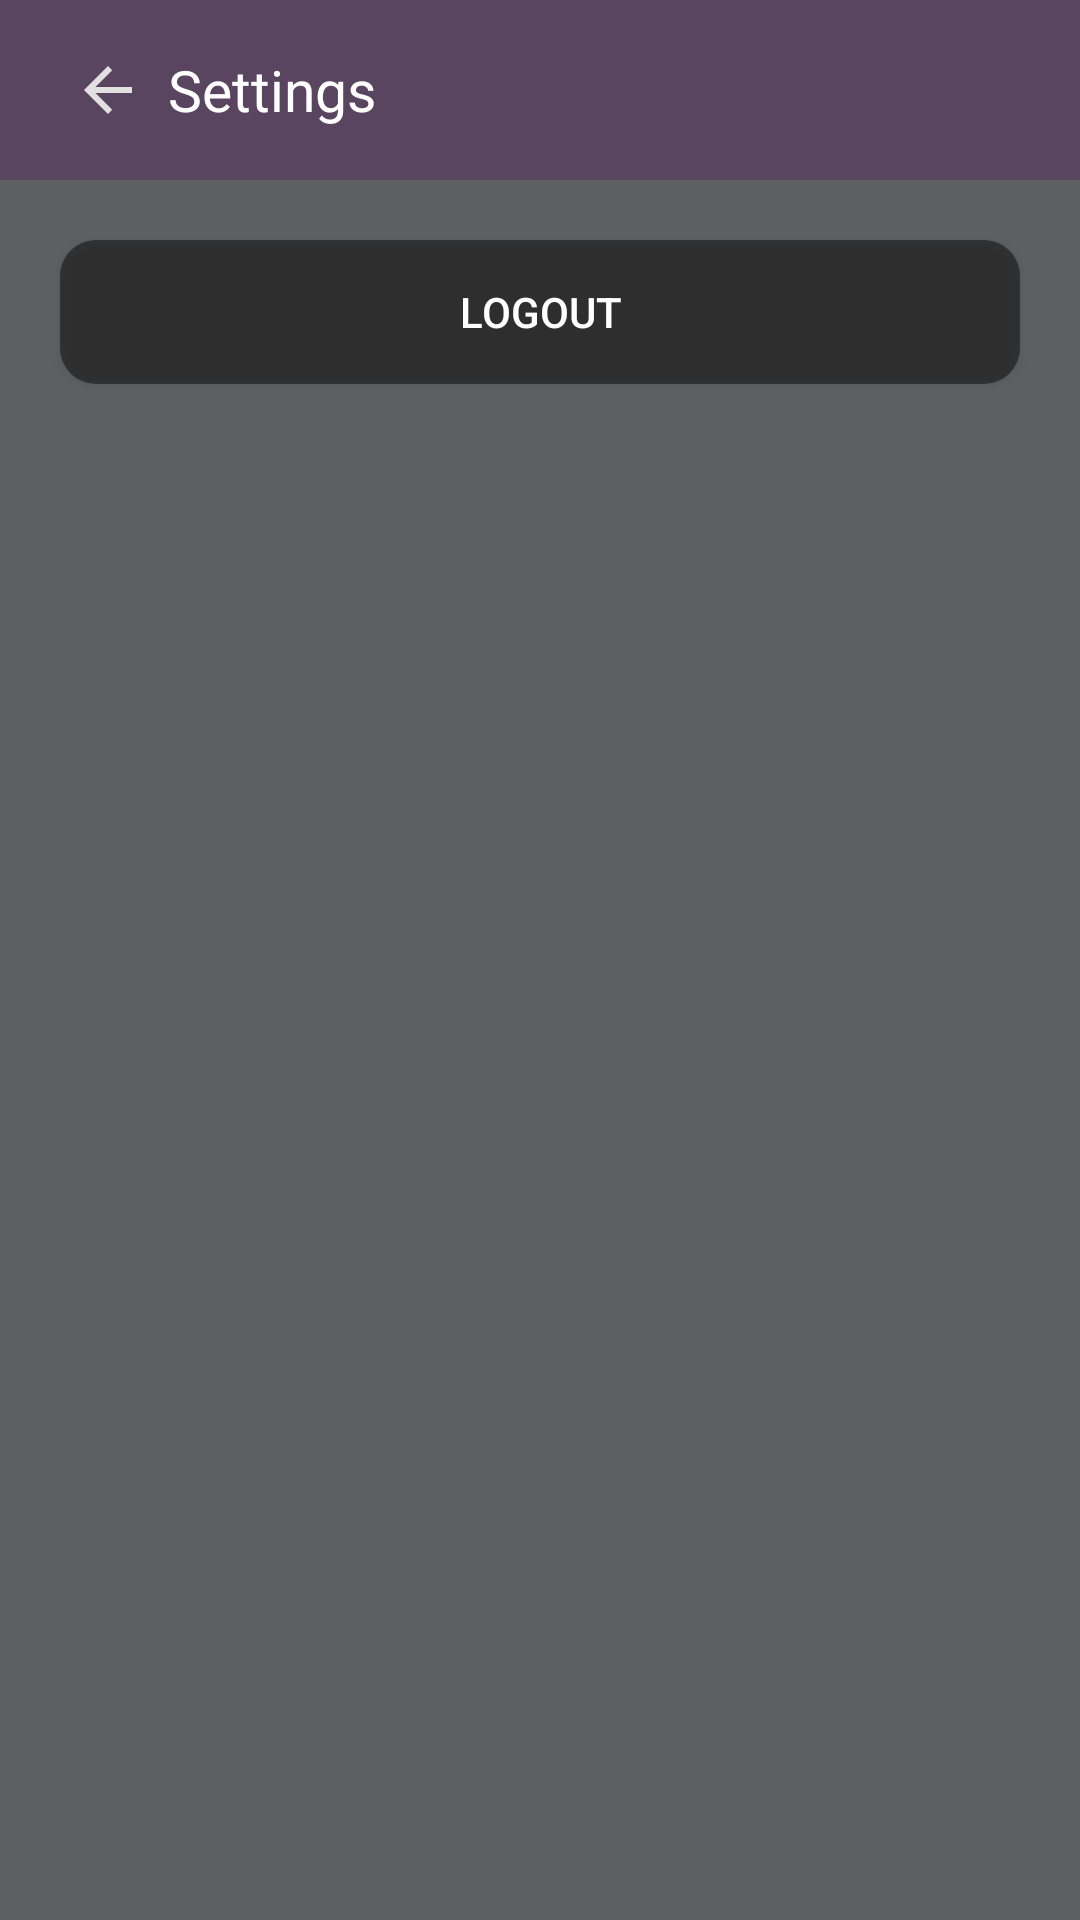

The Android layout XML behind this screen, and the referenced resources:
<!-- AndroidManifest.xml: application theme Theme.MAD_Project -->
<!-- res/layout/activity_settings.xml -->
<RelativeLayout xmlns:android="http://schemas.android.com/apk/res/android"
    android:layout_width="match_parent"
    android:background="#5E5F61"
    android:layout_height="match_parent">

    <LinearLayout
        android:id="@+id/topBar"
        android:layout_width="match_parent"
        android:layout_height="60dp"
        android:orientation="horizontal"
        android:gravity="start"
        android:paddingStart="16dp"
        android:paddingEnd="16dp"
        android:background="#59455F">

        <ImageView
            android:id="@+id/backButton"
            android:layout_width="40dp"
            android:layout_height="40dp"
            android:src="@drawable/ic_back"
            android:padding="8dp"
            android:clickable="true"
            android:focusable="true"
            android:contentDescription="Back"
            android:layout_gravity="start|center_vertical" />

        
        <TextView
            android:layout_width="wrap_content"
            android:layout_height="match_parent"
            android:layout_weight="1"
            android:text="Settings"
            android:textColor="@android:color/white"
            android:textSize="19sp"
            android:gravity="start|center_vertical" />
    </LinearLayout>

    
    <Button
        android:id="@+id/logoutButton"
        android:layout_width="match_parent"
        android:layout_height="wrap_content"
        android:layout_marginTop="80dp"
        android:layout_marginStart="20dp"
        android:layout_marginEnd="20dp"
        android:background="@drawable/button_selector"
        android:paddingStart="32dp"
        android:paddingTop="12dp"
        android:paddingEnd="32dp"
        android:paddingBottom="12dp"
        android:text="Logout"
        android:textColor="@android:color/white" />


</RelativeLayout>
<!-- resources referenced by this layout -->
<resources>
  <!-- drawable button_selector (drawable) -->
  <?xml version="1.0" encoding="utf-8"?>
  <selector xmlns:android="http://schemas.android.com/apk/res/android">
      <item android:state_pressed="true">
          <shape>
              <solid android:color="#55000000" /> 
              <corners android:radius="12dp" />
          </shape>
      </item>
      <item>
          <shape>
              <solid android:color="#75000000" /> 
              <corners android:radius="12dp" />
          </shape>
      </item>
  </selector>
  <!-- drawable ic_back (drawable) -->
  <vector xmlns:android="http://schemas.android.com/apk/res/android" android:autoMirrored="true" android:height="24dp" android:tint="#E2E0E0" android:viewportHeight="24" android:viewportWidth="24" android:width="24dp">
        
      <path android:fillColor="@android:color/white" android:pathData="M20,11H7.83l5.59,-5.59L12,4l-8,8 8,8 1.41,-1.41L7.83,13H20v-2z"/>
      
  </vector>
  <style name="Theme.MAD_Project" parent="Base.Theme.MAD_Project" />
  <style name="Base.Theme.MAD_Project" parent="Theme.Material3.DayNight.NoActionBar">
          
          
      </style>
</resources>
